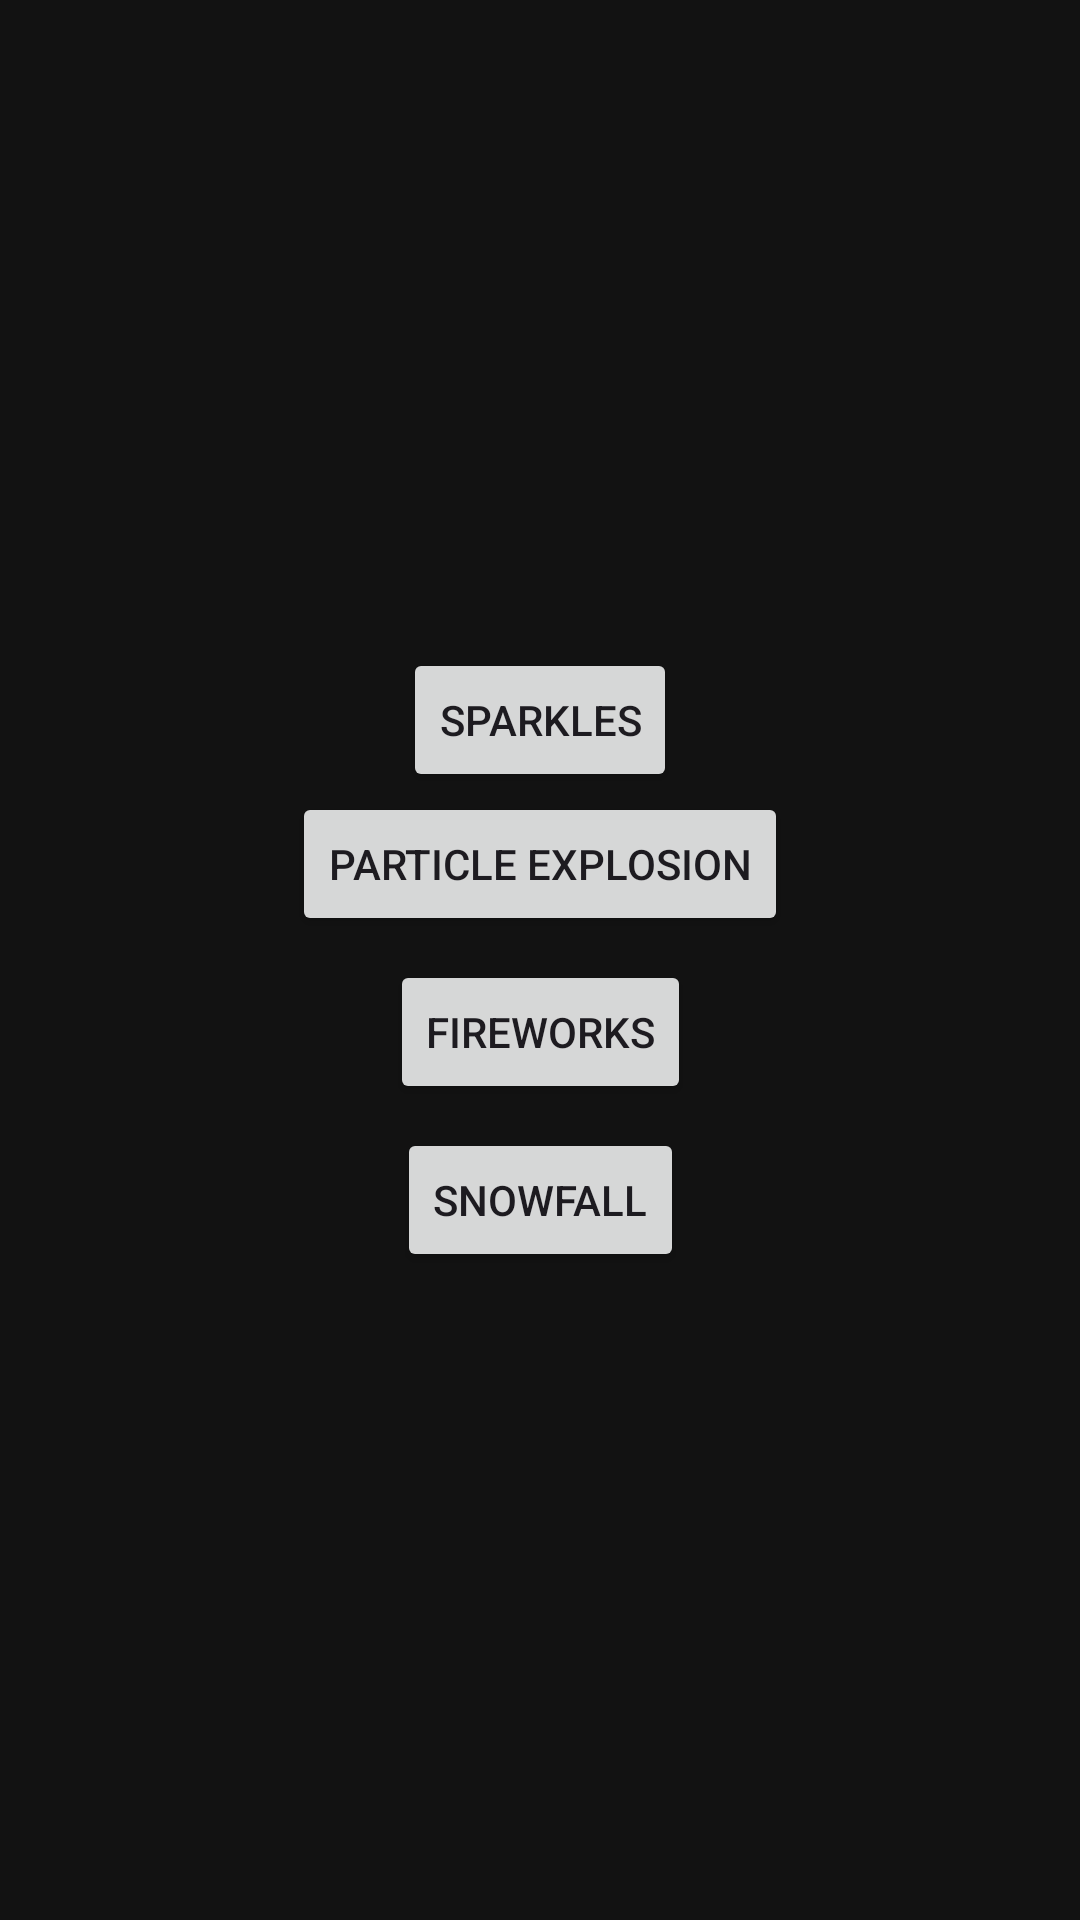

The Android layout XML behind this screen, and the referenced resources:
<!-- AndroidManifest.xml: application theme Theme.ParticlesSample -->
<!-- res/layout/fragment_home.xml -->
<?xml version="1.0" encoding="utf-8"?>
<androidx.constraintlayout.widget.ConstraintLayout xmlns:android="http://schemas.android.com/apk/res/android"
    xmlns:app="http://schemas.android.com/apk/res-auto"
    xmlns:tools="http://schemas.android.com/tools"
    android:layout_width="match_parent"
    android:layout_height="match_parent"
    android:background="#121212">

    <Button
        android:id="@+id/sparklesBtn"
        android:layout_width="wrap_content"
        android:layout_height="wrap_content"
        android:text="Sparkles"
        app:layout_constraintBottom_toTopOf="@+id/particleExplosionBtn"
        app:layout_constraintEnd_toEndOf="parent"
        app:layout_constraintHorizontal_bias="0.5"
        app:layout_constraintStart_toStartOf="parent"
        app:layout_constraintTop_toTopOf="parent"
        app:layout_constraintVertical_chainStyle="packed" />

    <Button
        android:id="@+id/particleExplosionBtn"
        android:layout_width="wrap_content"
        android:layout_height="wrap_content"
        android:text="Particle explosion"
        app:layout_constraintBottom_toTopOf="@+id/fireworksBtn"
        app:layout_constraintEnd_toEndOf="parent"
        app:layout_constraintHorizontal_bias="0.5"
        app:layout_constraintStart_toStartOf="parent"
        app:layout_constraintTop_toBottomOf="@+id/sparklesBtn" />

    <Button
        android:id="@+id/fireworksBtn"
        android:layout_width="wrap_content"
        android:layout_height="wrap_content"
        android:layout_marginTop="8dp"
        android:text="Fireworks"
        app:layout_constraintBottom_toTopOf="@+id/snowfallBtn"
        app:layout_constraintEnd_toEndOf="parent"
        app:layout_constraintHorizontal_bias="0.5"
        app:layout_constraintStart_toStartOf="parent"
        app:layout_constraintTop_toBottomOf="@+id/particleExplosionBtn" />

    <Button
        android:id="@+id/snowfallBtn"
        android:layout_width="wrap_content"
        android:layout_height="wrap_content"
        android:layout_marginTop="8dp"
        android:text="Snowfall"
        app:layout_constraintBottom_toBottomOf="parent"
        app:layout_constraintEnd_toEndOf="parent"
        app:layout_constraintHorizontal_bias="0.5"
        app:layout_constraintStart_toStartOf="parent"
        app:layout_constraintTop_toBottomOf="@+id/fireworksBtn" />

</androidx.constraintlayout.widget.ConstraintLayout>
<!-- resources referenced by this layout -->
<resources>
  <style name="Theme.ParticlesSample" parent="Base.Theme.ParticlesSample" />
  <style name="Base.Theme.ParticlesSample" parent="Theme.Material3.DayNight.NoActionBar">
          
          
      </style>
</resources>
